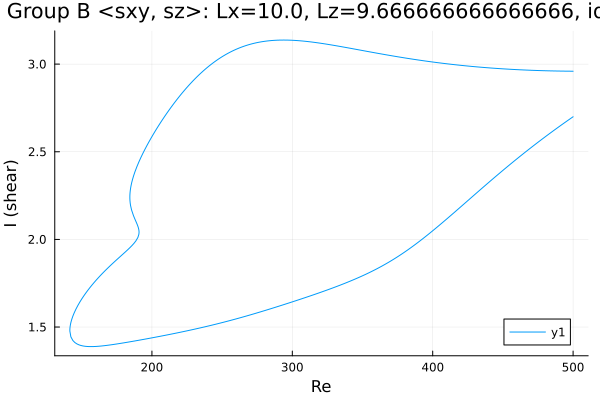

Data behind this chart, as committed beside it:
Re, shear
500.0, 2.96
499.6, 2.96
498.2, 2.96
496.8, 2.96
495.4, 2.96
493.9, 2.96
492.5, 2.96
491.1, 2.96
489.7, 2.961
488.3, 2.961
486.9, 2.961
485.5, 2.961
484.1, 2.961
482.6, 2.962
481.2, 2.962
479.8, 2.962
478.4, 2.963
477, 2.963
475.6, 2.963
474.2, 2.964
472.7, 2.964
471.3, 2.965
469.9, 2.965
468.5, 2.965
467.1, 2.966
465.7, 2.966
464.3, 2.967
462.8, 2.967
461.4, 2.968
460, 2.969
458.6, 2.969
457.2, 2.97
455.8, 2.97
454.4, 2.971
452.9, 2.972
451.5, 2.972
450.1, 2.973
448.7, 2.974
447.3, 2.975
445.9, 2.975
444.5, 2.976
443, 2.977
441.6, 2.978
440.2, 2.979
438.8, 2.979
437.4, 2.98
436, 2.981
434.6, 2.982
433.1, 2.983
431.7, 2.984
430.3, 2.985
428.9, 2.986
427.5, 2.987
426.1, 2.988
424.7, 2.989
423.2, 2.991
421.8, 2.992
420.4, 2.993
419, 2.994
417.6, 2.995
... 607 more rows
